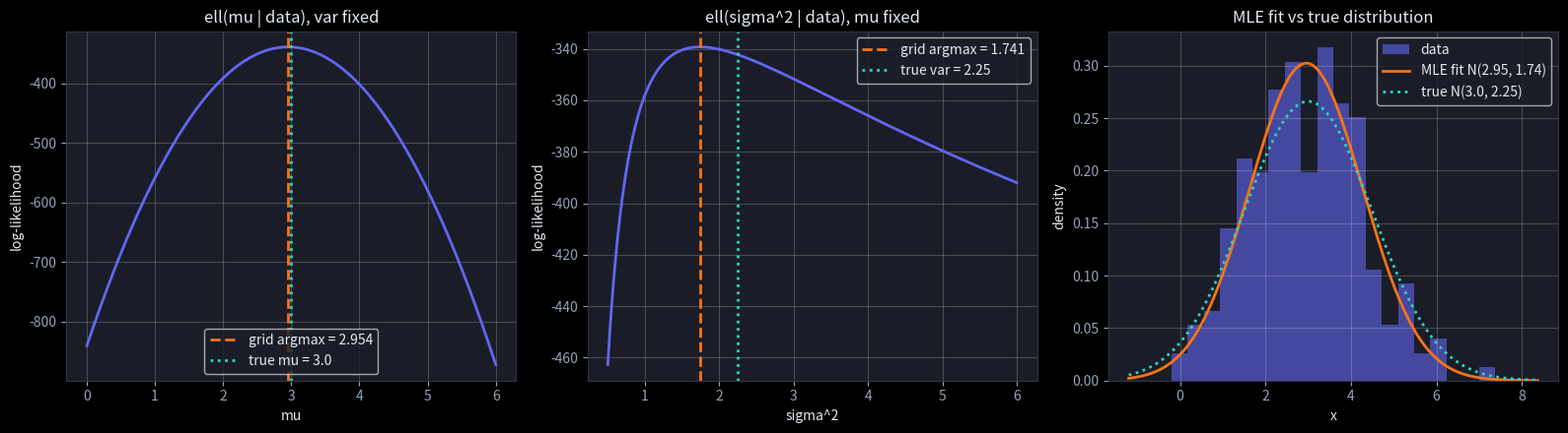
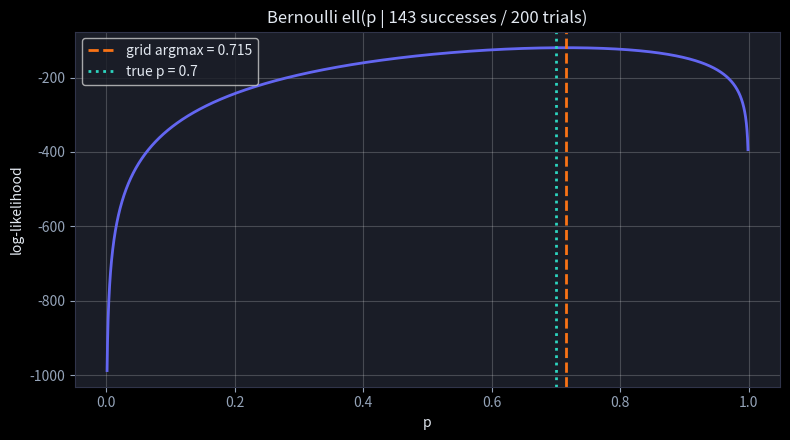
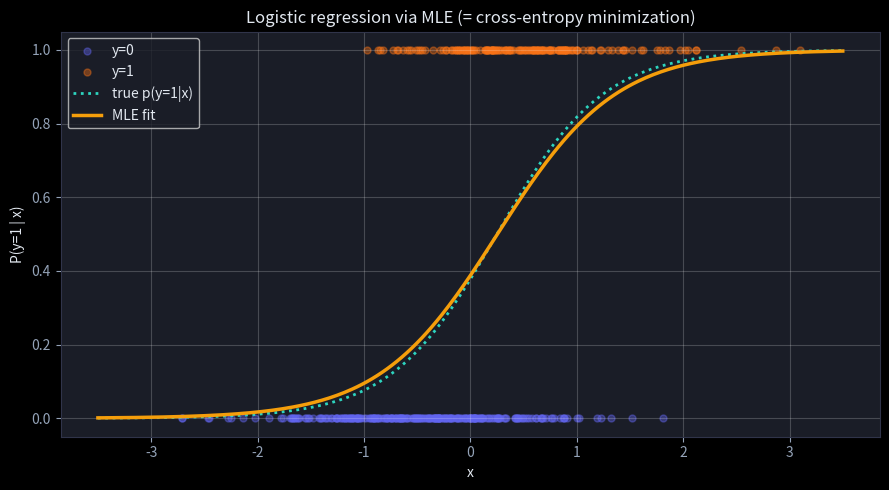

The script that saved these images, in order: (Note: this script raises an exception after producing the figures.)
import numpy as np
import matplotlib.pyplot as plt

plt.style.use('dark_background')
plt.rcParams.update({
    'figure.facecolor': '#0f1117', 'axes.facecolor': '#1a1d27',
    'axes.edgecolor': '#30344a', 'text.color': '#e2e8f0',
    'axes.labelcolor': '#e2e8f0', 'xtick.color': '#94a3b8', 'ytick.color': '#94a3b8',
})

rng = np.random.default_rng(42)
true_mu, true_sigma = 3.0, 1.5
data = rng.normal(true_mu, true_sigma, size=200)
n = data.size

# --- Our own Gaussian log-likelihood (no scipy) -------------------------------
def gaussian_loglik(mu, var, data):
    # ell = -n/2 * ln(2*pi*var) - 1/(2*var) * sum((x - mu)^2)
    return -0.5 * n * np.log(2 * np.pi * var) - np.sum((data - mu) ** 2) / (2 * var)

# --- Closed-form MLE (from the lesson derivation) -----------------------------
mle_mu = data.mean()
mle_var = np.mean((data - mle_mu) ** 2)   # divisor n -> biased MLE variance

# --- Grid search over mu (variance fixed at its MLE) --------------------------
mu_grid = np.linspace(true_mu - 3, true_mu + 3, 6001)
ll_mu = np.array([gaussian_loglik(mu, mle_var, data) for mu in mu_grid])
mu_argmax = mu_grid[ll_mu.argmax()]

# --- Grid search over var (mu fixed at its MLE) -------------------------------
var_grid = np.linspace(0.5, 6.0, 6001)
ll_var = np.array([gaussian_loglik(mle_mu, v, data) for v in var_grid])
var_argmax = var_grid[ll_var.argmax()]

print("Gaussian MLE for the MEAN")
print("  grid argmax mu  = {:.4f}".format(mu_argmax))
print("  closed-form xbar= {:.4f}".format(mle_mu))
print("  true mu         = {:.4f}".format(true_mu))
print()
print("Gaussian MLE for the VARIANCE")
print("  grid argmax var = {:.4f}".format(var_argmax))
print("  closed-form 1/n = {:.4f}".format(mle_var))
print("  unbiased 1/(n-1)= {:.4f}".format(data.var(ddof=1)))
print("  true var        = {:.4f}".format(true_sigma ** 2))

fig, axes = plt.subplots(1, 3, figsize=(16, 4.5))

ax = axes[0]
ax.plot(mu_grid, ll_mu, color='#6366f1', lw=2)
ax.axvline(mu_argmax, color='#f97316', lw=2, ls='--',
           label='grid argmax = {:.3f}'.format(mu_argmax))
ax.axvline(true_mu, color='#2dd4bf', lw=2, ls=':', label='true mu = {}'.format(true_mu))
ax.set_xlabel('mu'); ax.set_ylabel('log-likelihood')
ax.set_title('ell(mu | data), var fixed'); ax.legend(); ax.grid(True, alpha=0.2)

ax = axes[1]
ax.plot(var_grid, ll_var, color='#6366f1', lw=2)
ax.axvline(var_argmax, color='#f97316', lw=2, ls='--',
           label='grid argmax = {:.3f}'.format(var_argmax))
ax.axvline(true_sigma ** 2, color='#2dd4bf', lw=2, ls=':',
           label='true var = {:.2f}'.format(true_sigma ** 2))
ax.set_xlabel('sigma^2'); ax.set_ylabel('log-likelihood')
ax.set_title('ell(sigma^2 | data), mu fixed'); ax.legend(); ax.grid(True, alpha=0.2)

ax = axes[2]
x_plot = np.linspace(data.min() - 1, data.max() + 1, 300)
ax.hist(data, bins=20, density=True, alpha=0.6, color='#6366f1', label='data')
mle_pdf = (1 / np.sqrt(2 * np.pi * mle_var)) * np.exp(-(x_plot - mle_mu) ** 2 / (2 * mle_var))
true_pdf = (1 / np.sqrt(2 * np.pi * true_sigma ** 2)) * np.exp(-(x_plot - true_mu) ** 2 / (2 * true_sigma ** 2))
ax.plot(x_plot, mle_pdf, color='#f97316', lw=2,
        label='MLE fit N({:.2f}, {:.2f})'.format(mle_mu, mle_var))
ax.plot(x_plot, true_pdf, color='#2dd4bf', lw=2, ls=':',
        label='true N({}, {:.2f})'.format(true_mu, true_sigma ** 2))
ax.set_xlabel('x'); ax.set_ylabel('density')
ax.set_title('MLE fit vs true distribution'); ax.legend(); ax.grid(True, alpha=0.2)

plt.tight_layout(); plt.show()

rng = np.random.default_rng(7)
true_p = 0.7
coins = rng.binomial(1, true_p, size=200)   # 0/1 outcomes
k = coins.sum()
m = coins.size

def bernoulli_loglik(p, k, m):
    eps = 1e-12
    return k * np.log(p + eps) + (m - k) * np.log(1 - p + eps)

# Grid search over p
p_grid = np.linspace(0.001, 0.999, 9999)
ll_p = np.array([bernoulli_loglik(p, k, m) for p in p_grid])
p_argmax = p_grid[ll_p.argmax()]

p_closed = k / m   # = coins.mean()

print("Bernoulli MLE")
print("  grid argmax p    = {:.4f}".format(p_argmax))
print("  closed-form k/n  = {:.4f}".format(p_closed))
print("  true p           = {:.4f}".format(true_p))

fig, ax = plt.subplots(figsize=(8, 4.5))
ax.plot(p_grid, ll_p, color='#6366f1', lw=2)
ax.axvline(p_argmax, color='#f97316', lw=2, ls='--',
           label='grid argmax = {:.3f}'.format(p_argmax))
ax.axvline(true_p, color='#2dd4bf', lw=2, ls=':', label='true p = {}'.format(true_p))
ax.set_xlabel('p'); ax.set_ylabel('log-likelihood')
ax.set_title('Bernoulli ell(p | {} successes / {} trials)'.format(k, m))
ax.legend(); ax.grid(True, alpha=0.2)
plt.tight_layout(); plt.show()

def sigmoid(z):
    return 1 / (1 + np.exp(-z))

# Binary classification: one feature, logistic model
rng = np.random.default_rng(1)
nobs = 400
X = rng.normal(0, 1, nobs)
true_w, true_b = 2.0, -0.5
p_true = sigmoid(true_w * X + true_b)
y = rng.binomial(1, p_true)

def cross_entropy(w, b, X, y):
    p = sigmoid(w * X + b)
    eps = 1e-12
    return -np.mean(y * np.log(p + eps) + (1 - y) * np.log(1 - p + eps))

# --- Minimize cross-entropy (= maximize log-likelihood) by gradient descent ---
# d/dw CE = mean((p - y) * X) ;  d/db CE = mean(p - y)
w, b = 0.0, 0.0
lr = 0.5
for step in range(5000):
    p = sigmoid(w * X + b)
    grad_w = np.mean((p - y) * X)
    grad_b = np.mean(p - y)
    w -= lr * grad_w
    b -= lr * grad_b

print("True parameters:  w = {}, b = {}".format(true_w, true_b))
print("MLE parameters:   w = {:.4f}, b = {:.4f}".format(w, b))
print("Final cross-entropy (= NLL/n): {:.4f}".format(cross_entropy(w, b, X, y)))

fig, ax = plt.subplots(figsize=(9, 5))
x_plot = np.linspace(-3.5, 3.5, 300)
ax.scatter(X[y == 0], y[y == 0], color='#6366f1', alpha=0.4, s=25, label='y=0')
ax.scatter(X[y == 1], y[y == 1], color='#f97316', alpha=0.4, s=25, label='y=1')
ax.plot(x_plot, sigmoid(true_w * x_plot + true_b), color='#2dd4bf', lw=2, ls=':',
        label='true p(y=1|x)')
ax.plot(x_plot, sigmoid(w * x_plot + b), color='#f59e0b', lw=2.5, label='MLE fit')
ax.set_xlabel('x'); ax.set_ylabel('P(y=1 | x)')
ax.set_title('Logistic regression via MLE (= cross-entropy minimization)')
ax.legend(); ax.grid(True, alpha=0.2)
plt.tight_layout(); plt.show()

def gaussian_nll(data, mu, sigma):
    """Negative log-likelihood of the data under N(mu, sigma^2)."""
    data = np.asarray(data, dtype=float)
    n = len(data)

    # TODO(you): the constant term n/2 * log(2 pi sigma^2)
    const = ...

    # TODO(you): the data term sum((x - mu)^2) / (2 sigma^2)
    fit = ...

    return const + fit

# Checks — run me
rng = np.random.default_rng(0)
data = rng.normal(1.7, 0.9, size=300)
mu_hat = data.mean()

assert gaussian_nll(data, mu_hat, 0.9) < gaussian_nll(data, mu_hat + 0.1, 0.9), "sample mean beats mu + 0.1"
assert gaussian_nll(data, mu_hat, 0.9) < gaussian_nll(data, mu_hat - 0.1, 0.9), "sample mean beats mu - 0.1"

def gaussian_pdf(x, mu, sigma):
    return np.exp(-0.5 * ((x - mu) / sigma) ** 2) / (sigma * np.sqrt(2 * np.pi))

direct = -np.sum(np.log(gaussian_pdf(data, 0.5, 1.2)))
assert abs(gaussian_nll(data, 0.5, 1.2) - direct) < 1e-8, "must equal -sum(log pdf)"
print("✅ Exercise 1 passed")

def poisson_nll(data, lam):
    """Poisson negative log-likelihood, constants dropped."""
    data = np.asarray(data, dtype=float)

    # TODO(you): n * lam - sum(data) * log(lam)
    return ...


def poisson_mle_grid(data, grid):
    """The lambda in `grid` with the smallest NLL."""
    # TODO(you): evaluate poisson_nll for each lambda and pick the argmin
    return ...

# Checks — run me
grid = np.linspace(0.1, 10, 991)

data = np.array([2, 3, 4, 3, 5, 1, 3, 3])
assert abs(poisson_mle_grid(data, grid) - data.mean()) < 0.01, "Poisson MLE is the sample mean"

data2 = np.array([7, 9, 8, 8])
assert abs(poisson_mle_grid(data2, grid) - 8.0) < 0.01, "mean 8 -> lambda_hat ~ 8"
print("✅ Exercise 2 passed")
